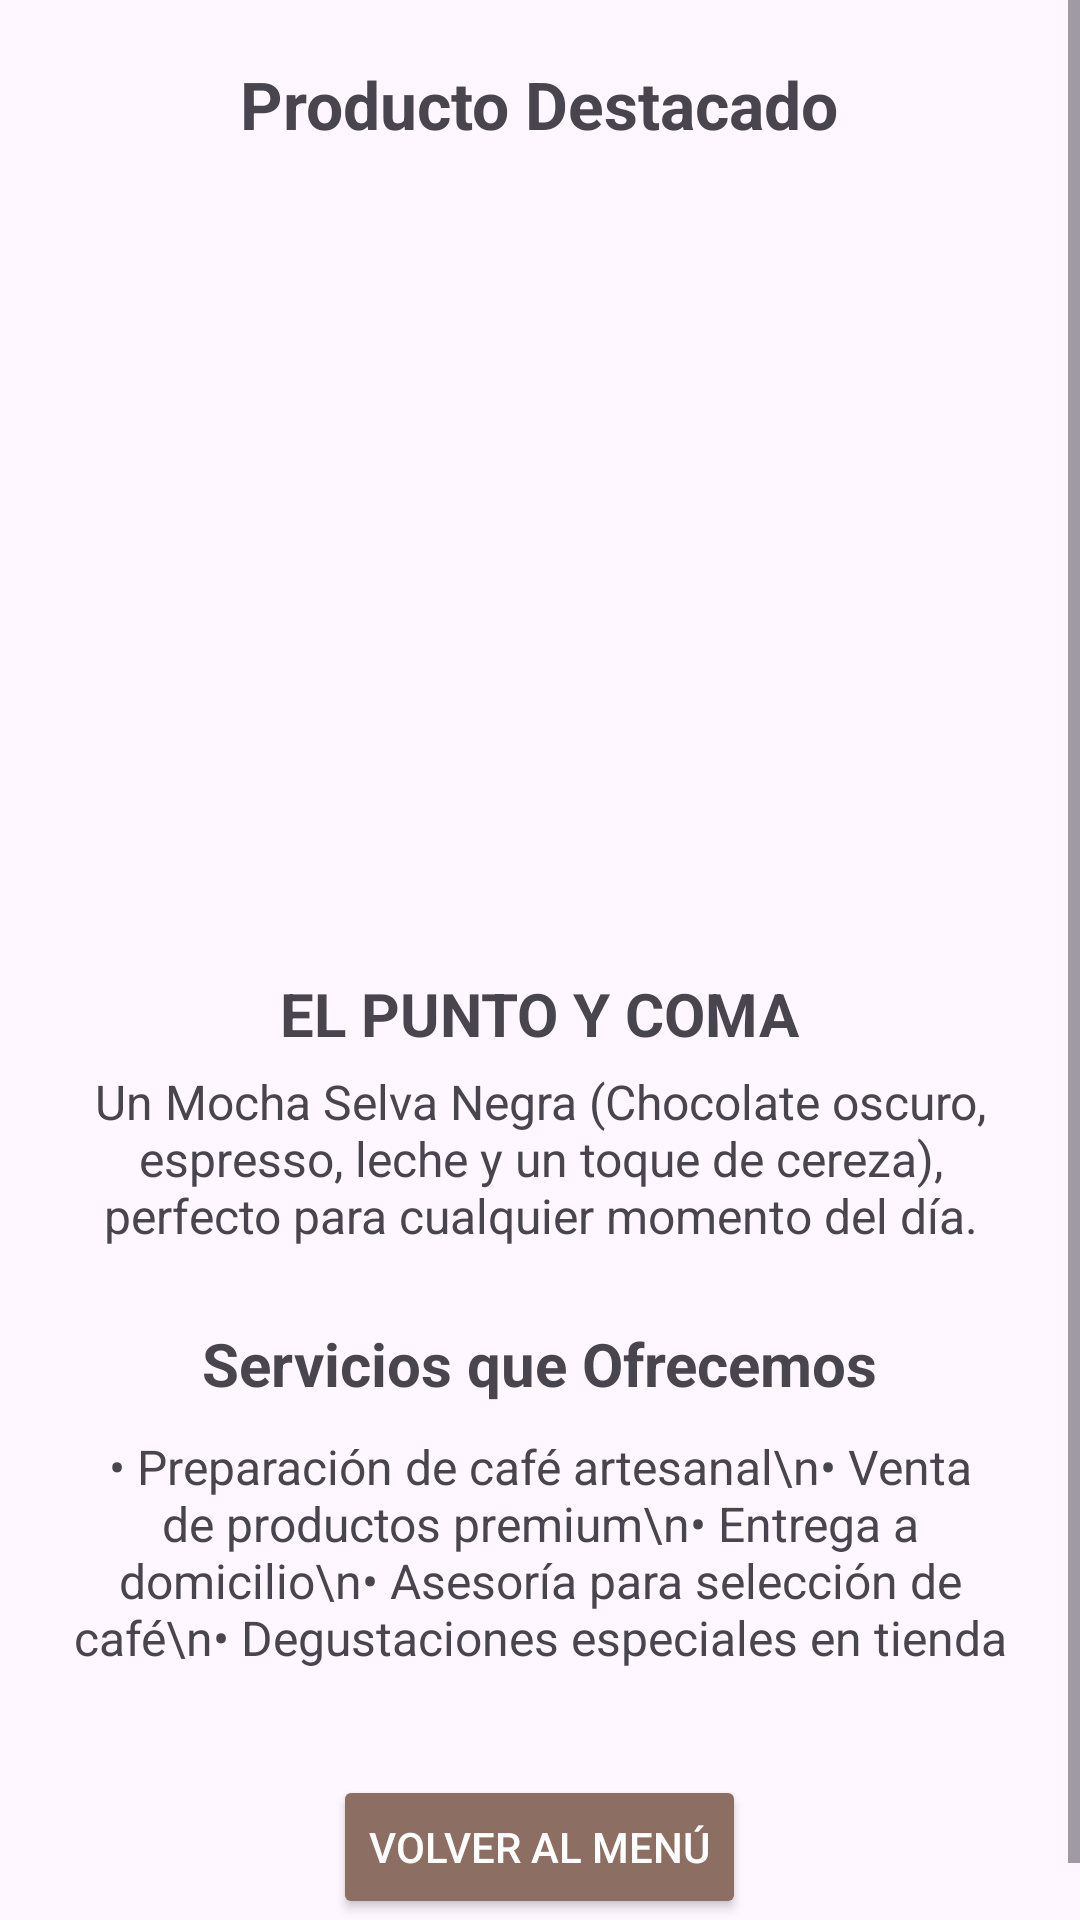

Layout XML and referenced resources for this Android screen:
<!-- AndroidManifest.xml: application theme Theme.AplicacionCafeLibreria -->
<!-- res/layout/activity_tema_principal.xml -->
<?xml version="1.0" encoding="utf-8"?>
<ScrollView xmlns:android="http://schemas.android.com/apk/res/android"
    xmlns:app="http://schemas.android.com/apk/res-auto"
    android:layout_width="match_parent"
    android:layout_height="match_parent">

    <LinearLayout
        android:orientation="vertical"
        android:padding="20dp"
        android:gravity="center_horizontal"
        android:layout_width="match_parent"
        android:layout_height="wrap_content">

        
        <TextView
            android:text="Producto Destacado"
            android:textSize="22sp"
            android:textStyle="bold"
            android:layout_marginBottom="10dp"
            android:layout_width="wrap_content"
            android:layout_height="wrap_content" />

        
        <ImageView
            android:src="@drawable/cafe1"
            android:layout_width="250dp"
            android:layout_height="250dp"
            android:scaleType="centerCrop"
            android:layout_marginBottom="15dp"
            app:tint="@null" />

        
        <TextView
            android:text="EL PUNTO Y COMA"
            android:textSize="20sp"
            android:textStyle="bold"
            android:layout_marginBottom="5dp"
            android:layout_width="wrap_content"
            android:layout_height="wrap_content" />

        
        <TextView
            android:text="Un Mocha Selva Negra (Chocolate oscuro, espresso, leche y un toque de cereza), perfecto para cualquier momento del día."
            android:textSize="16sp"
            android:gravity="center"
            android:layout_marginBottom="25dp"
            android:layout_width="match_parent"
            android:layout_height="wrap_content" />

        
        <TextView
            android:text="Servicios que Ofrecemos"
            android:textSize="20sp"
            android:textStyle="bold"
            android:layout_marginBottom="10dp"
            android:layout_width="wrap_content"
            android:layout_height="wrap_content" />

        <TextView
            android:text="• Preparación de café artesanal\n• Venta de productos premium\n• Entrega a domicilio\n• Asesoría para selección de café\n• Degustaciones especiales en tienda"
            android:textSize="16sp"
            android:gravity="center"
            android:layout_marginBottom="25dp"
            android:layout_width="match_parent"
            android:layout_height="wrap_content" />

        
        <Button
            android:id="@+id/btnVolver"
            android:text="Volver al Menú"
            android:layout_marginTop="10dp"
            android:layout_width="wrap_content"
            android:layout_height="wrap_content"
            android:backgroundTint="#8D6E63"
            android:textColor="@android:color/white" />

    </LinearLayout>
</ScrollView>
<!-- resources referenced by this layout -->
<resources>
  <style name="Theme.AplicacionCafeLibreria" parent="Base.Theme.AplicacionCafeLibreria" />
  <style name="Base.Theme.AplicacionCafeLibreria" parent="Theme.Material3.DayNight.NoActionBar">
          
          
      </style>
</resources>
